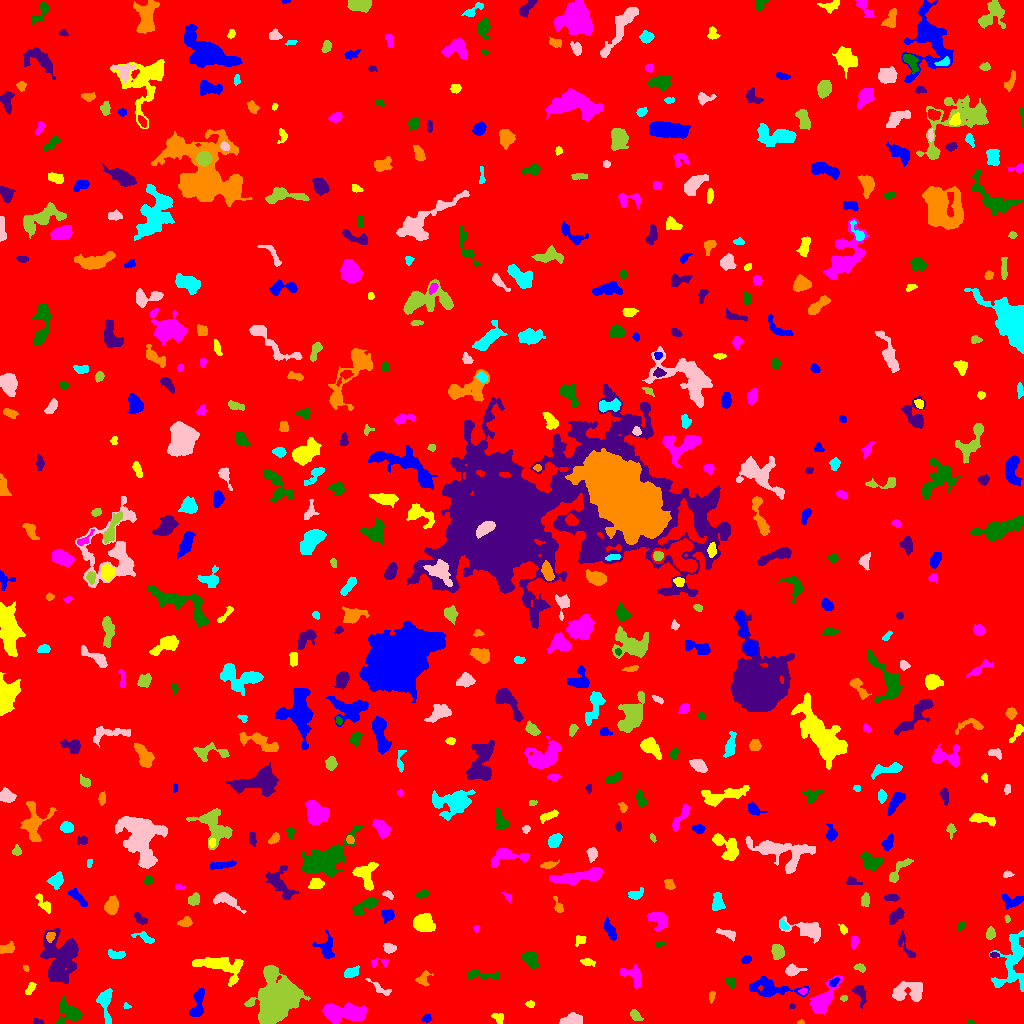

Source data for this figure (header and first rows):
ID, X, Y, A, B, theta, total_flux, mu_max, mu_median, mu_mean, R_fwhm, R_e, R10, R90, x_start, x_end, y_start, y_end, area, greylevel
0, 511, 513.6, 300.5, 296.8, 0.5186, 1920263, 12.0, 2.0, 2.196, 122.7, 247.4, 95.26, 398.4, 0, 1023, 0, 1023, 874490, 2.196
1, 426.4, 5.047, 2.07, 1.558, 0.2582, 107.0, 4.0, 1.0, 1.446, 3.038, 2.257, 0.7979, 3.742, 421, 432, 1, 9, 74, 8.446
2, 499, 4.926, 3.117, 2.24, -1.022, 81.0, 2.0, 1.0, 0.7864, 4.549, 2.764, 1.128, 4.222, 491, 503, 0, 10, 103, 6.786
3, 342.7, 10.97, 11.23, 4.175, -0.006755, 3450, 11.0, 5.0, 5.251, 9.474, 8.176, 3.29, 12.72, 322, 366, 0, 21, 657, 9.251
4, 970.7, 1.06, 1.809, 0.9963, -0.09086, 67.0, 4.0, 2.0, 2.31, 2.585, 1.693, 0.5642, 2.523, 967, 975, 0, 3, 29, 9.31
5, 38.07, 1.387, 2.525, 1.26, -0.1198, 124.0, 5.0, 2.0, 2.255, 2.764, 2.111, 0.7979, 3.385, 33, 44, 0, 5, 55, 8.255
6, 800.7, 0.9423, 1.793, 0.9402, 0.08454, 52.0, 4.0, 2.0, 1.677, 2.257, 1.493, 0.5642, 2.523, 797, 804, 0, 4, 31, 7.677
7, 105.2, 22.88, 7.813, 2.85, -1.531, 624.0, 8.0, 2.0, 2.101, 4.72, 4.37, 1.693, 7.378, 96, 112, 0, 35, 297, 8.101
8, 571.1, 3.001, 4.833, 2.51, 0.1434, 1157, 16.0, 4.0, 5.536, 4.297, 3.949, 1.493, 6.628, 559, 582, 0, 11, 209, 10.54
9, 635.2, 8.065, 3.438, 2.054, -0.7518, 324.0, 6.0, 3.0, 3.0, 4.37, 3.29, 1.262, 5.202, 630, 643, 3, 14, 108, 8.0
10, 760.4, 16.76, 4.639, 1.813, -0.127, 452.0, 7.0, 2.0, 2.294, 4.334, 3.656, 1.382, 5.836, 747, 775, 12, 21, 197, 8.294
11, 197.5, 19.0, 8.54, 2.769, 1.383, 1017, 8.0, 3.0, 3.632, 6.555, 5.14, 2.034, 8.058, 189, 204, 7, 35, 280, 8.632
12, 530.2, 19.5, 1.852, 1.55, 0.0, 78.0, 3.0, 1.0, 1.322, 2.764, 2.185, 0.7979, 3.478, 525, 534, 16, 23, 59, 7.322
13, 821.1, 21.98, 8.388, 3.725, 0.9279, 2874, 20.0, 4.0, 6.051, 6.077, 5.557, 2.185, 9.624, 810, 842, 9, 48, 475, 11.05
14, 69.43, 10.43, 6.147, 5.049, -0.5431, 1350, 11.0, 3.0, 3.668, 4.853, 5.47, 1.954, 9.009, 56, 82, 0, 27, 368, 8.668
15, 791.7, 16.93, 1.367, 1.057, -0.08228, 55.0, 5.0, 1.0, 1.618, 1.784, 1.493, 0.5642, 2.394, 789, 795, 15, 20, 34, 7.618
16, 711.5, 27.74, 2.494, 1.336, 1.333, 128.0, 5.0, 2.0, 2.0, 2.646, 2.257, 0.7979, 3.613, 709, 715, 20, 32, 64, 8.0
17, 126.6, 17.25, 1.87, 1.411, -0.3069, 99.0, 5.0, 2.0, 2.475, 2.394, 1.954, 0.5642, 3.09, 123, 131, 15, 21, 40, 7.475
18, 907.4, 31.36, 8.788, 4.578, 0.1357, 1561, 9.0, 3.0, 3.454, 6.457, 6.383, 2.459, 10.31, 892, 922, 22, 42, 452, 8.454
19, 843.9, 25.44, 1.771, 1.443, 0.07461, 101.0, 4.0, 2.0, 2.349, 3.192, 2.034, 0.7979, 3.141, 840, 847, 22, 28, 43, 9.349
20, 992.3, 23.76, 5.047, 1.672, -0.8927, 191.0, 3.0, 2.0, 1.647, 4.549, 3.338, 1.382, 5.078, 984, 998, 15, 30, 116, 7.647
21, 771, 35.45, 13.11, 4.241, -0.105, 1775, 10.0, 3.0, 3.287, 6.206, 6.604, 2.459, 11.18, 749, 809, 27, 47, 540, 9.287
22, 30.25, 35.06, 3.491, 1.664, 1.076, 208.0, 5.0, 2.0, 2.167, 3.241, 2.932, 1.128, 4.787, 25, 36, 29, 41, 96, 8.167
23, 802.8, 32.25, 2.122, 1.495, 0.3727, 92.0, 3.0, 2.0, 1.878, 3.192, 2.257, 0.9772, 3.478, 798, 807, 29, 35, 49, 11.88
24, 730.7, 41.66, 2.647, 2.098, -0.9816, 180.0, 4.0, 2.0, 1.957, 4.297, 2.877, 1.128, 4.514, 726, 735, 35, 46, 92, 7.957
25, 859.6, 30.77, 5.364, 2.801, -1.203, 376.0, 5.0, 2.0, 2.161, 3.949, 3.868, 1.493, 6.555, 852, 866, 15, 38, 174, 7.161
26, 423.3, 44.99, 4.126, 2.922, 0.946, 210.0, 4.0, 1.0, 1.511, 4.406, 3.568, 1.262, 5.726, 415, 433, 37, 53, 139, 7.511
27, 1012, 62.52, 17.01, 7.252, 1.365, 1733, 7.0, 2.0, 2.205, 5.202, 8.74, 3.038, 13.82, 989, 1023, 32, 93, 786, 7.205
28, 379.8, 35.09, 7.121, 1.982, -0.5845, 272.0, 4.0, 2.0, 1.971, 5.262, 3.7, 1.493, 5.863, 365, 391, 28, 45, 138, 6.971
29, 274.7, 20.16, 9.919, 7.698, 1.224, 32348, 96.0, 8.0, 17.67, 8.137, 8.867, 3.338, 17.97, 244, 310, 0, 58, 1831, 21.67
30, 597.6, 45.49, 2.207, 1.496, -0.3463, 137.0, 5.0, 2.0, 2.537, 2.764, 2.185, 0.7979, 3.523, 593, 603, 41, 49, 54, 8.537
31, 833.8, 41.34, 2.708, 1.582, 0.6101, 193.0, 5.0, 2.0, 2.474, 3.192, 2.523, 0.9772, 4.146, 829, 840, 37, 46, 78, 11.47
32, 219.2, 58.5, 12.04, 4.711, -0.2353, 2802, 15.0, 4.0, 4.512, 5.836, 6.864, 2.585, 11.63, 192, 243, 37, 66, 621, 9.512
33, 633.2, 48.49, 6.018, 4.064, -0.69, 662.0, 7.0, 2.0, 2.596, 4.583, 4.72, 1.784, 7.653, 620, 641, 34, 59, 255, 7.596
34, 482.1, 48.52, 10.45, 2.176, -0.07657, 482.0, 6.0, 2.0, 2.171, 4.652, 4.583, 1.693, 7.378, 467, 499, 44, 55, 222, 7.171
35, 60.75, 67.12, 12.31, 8.929, 1.551, 4579, 11.0, 3.0, 3.759, 8.867, 10.43, 3.868, 16.83, 40, 78, 40, 95, 1218, 8.759
36, 25.68, 55.36, 1.848, 1.234, -0.8604, 74.0, 4.0, 2.0, 2.0, 2.821, 1.871, 0.5642, 2.985, 23, 29, 52, 58, 37, 8.0
37, 351.7, 51.02, 4.091, 2.384, 0.4344, 303.0, 4.0, 2.0, 2.119, 5.781, 3.909, 1.596, 5.917, 344, 359, 46, 58, 143, 7.119
38, 792.3, 53.08, 4.336, 2.462, 0.1065, 332.0, 5.0, 2.0, 2.142, 4.068, 3.785, 1.493, 6.18, 785, 807, 47, 60, 155, 7.142
39, 860.4, 55.53, 2.934, 1.858, -0.4326, 163.0, 5.0, 2.0, 2.038, 2.185, 2.932, 0.9772, 4.442, 853, 865, 51, 60, 80, 10.04
40, 7.116, 62.68, 2.593, 2.003, -0.02573, 432.0, 13.0, 4.0, 4.408, 2.985, 2.821, 0.9772, 4.583, 0, 12, 57, 67, 98, 9.408
41, 746.4, 64.14, 2.127, 1.74, 0.3443, 133.0, 4.0, 2.0, 1.75, 3.568, 2.459, 0.9772, 3.909, 741, 751, 60, 68, 76, 7.75
42, 587.1, 61.29, 3.114, 1.566, -0.2187, 116.0, 3.0, 1.0, 1.196, 3.432, 2.706, 0.9772, 4.222, 580, 595, 57, 65, 97, 7.196
43, 378.8, 61.13, 5.42, 2.299, 0.07367, 190.0, 4.0, 2.0, 1.919, 4.549, 3.241, 1.128, 4.951, 371, 388, 56, 66, 99, 6.919
44, 530.7, 64.76, 4.517, 3.27, -0.9928, 703.0, 7.0, 3.0, 3.167, 5.499, 4.618, 1.871, 7.136, 521, 538, 55, 72, 222, 8.167
45, 994.5, 68.24, 2.277, 1.048, -0.01407, 107.0, 5.0, 2.0, 2.184, 2.523, 1.954, 0.7979, 3.09, 990, 999, 66, 71, 49, 10.18
46, 6.337, 74.9, 4.092, 2.237, 0.2694, 481.0, 6.0, 3.0, 3.511, 5.441, 3.742, 1.596, 5.726, 0, 14, 70, 82, 137, 8.511
47, 115.9, 68.78, 4.377, 1.931, -0.08916, 594.0, 8.0, 5.0, 4.5, 5.109, 3.7, 1.493, 5.585, 108, 125, 65, 74, 132, 8.5
48, 388.8, 75.47, 2.931, 2.235, -0.1357, 405.0, 8.0, 3.0, 3.584, 4.222, 3.241, 1.262, 5.109, 383, 396, 70, 80, 113, 8.584
49, 777.4, 71.7, 3.786, 2.789, -1.427, 781.0, 9.0, 4.0, 4.438, 5.015, 4.184, 1.693, 6.457, 771, 784, 64, 79, 176, 9.438
50, 694, 80.7, 2.96, 1.571, 1.262, 134.0, 4.0, 2.0, 1.971, 3.742, 2.585, 0.9772, 4.107, 690, 697, 76, 87, 68, 6.971
51, 326.9, 73.26, 5.735, 3.591, -1.312, 868.0, 13.0, 2.0, 3.391, 3.432, 4.297, 1.493, 7.464, 312, 334, 65, 93, 256, 8.391
52, 579.9, 83.19, 3.203, 2.383, 0.661, 171.0, 2.0, 2.0, 1.839, 5.412, 3.656, 1.596, 4.918, 575, 586, 77, 88, 93, 6.839
53, 854.1, 82.3, 3.141, 1.563, 1.466, 71.0, 2.0, 1.0, 0.7802, 4.442, 2.877, 0.9772, 4.146, 851, 858, 74, 87, 91, 6.78
54, 658.8, 79.32, 2.449, 1.113, 0.2439, 37.0, 2.0, 1.0, 0.6491, 3.192, 2.034, 0.5642, 2.985, 656, 665, 76, 82, 57, 7.649
55, 905.7, 76.92, 9.192, 2.501, -1.057, 279.0, 5.0, 1.0, 1.681, 3.038, 3.989, 1.382, 6.58, 898, 916, 66, 93, 166, 6.681
56, 50.07, 86.62, 2.357, 1.962, 1.169, 166.0, 5.0, 2.0, 2.024, 2.985, 2.646, 0.9772, 4.37, 46, 55, 81, 91, 82, 13.02
57, 145.6, 85.39, 5.621, 2.111, -0.4329, 243.0, 4.0, 2.0, 1.8, 4.951, 3.523, 1.382, 5.47, 131, 154, 80, 92, 135, 7.8
58, 727.4, 89.79, 5.062, 1.787, -0.3143, 277.0, 4.0, 2.0, 2.022, 5.293, 3.613, 1.382, 5.585, 716, 735, 82, 95, 137, 8.022
59, 990.3, 89.94, 3.133, 2.08, 1.513, 468.0, 9.0, 4.0, 4.457, 3.7, 3.241, 1.262, 5.109, 986, 995, 84, 97, 105, 8.457
... 535 more rows
